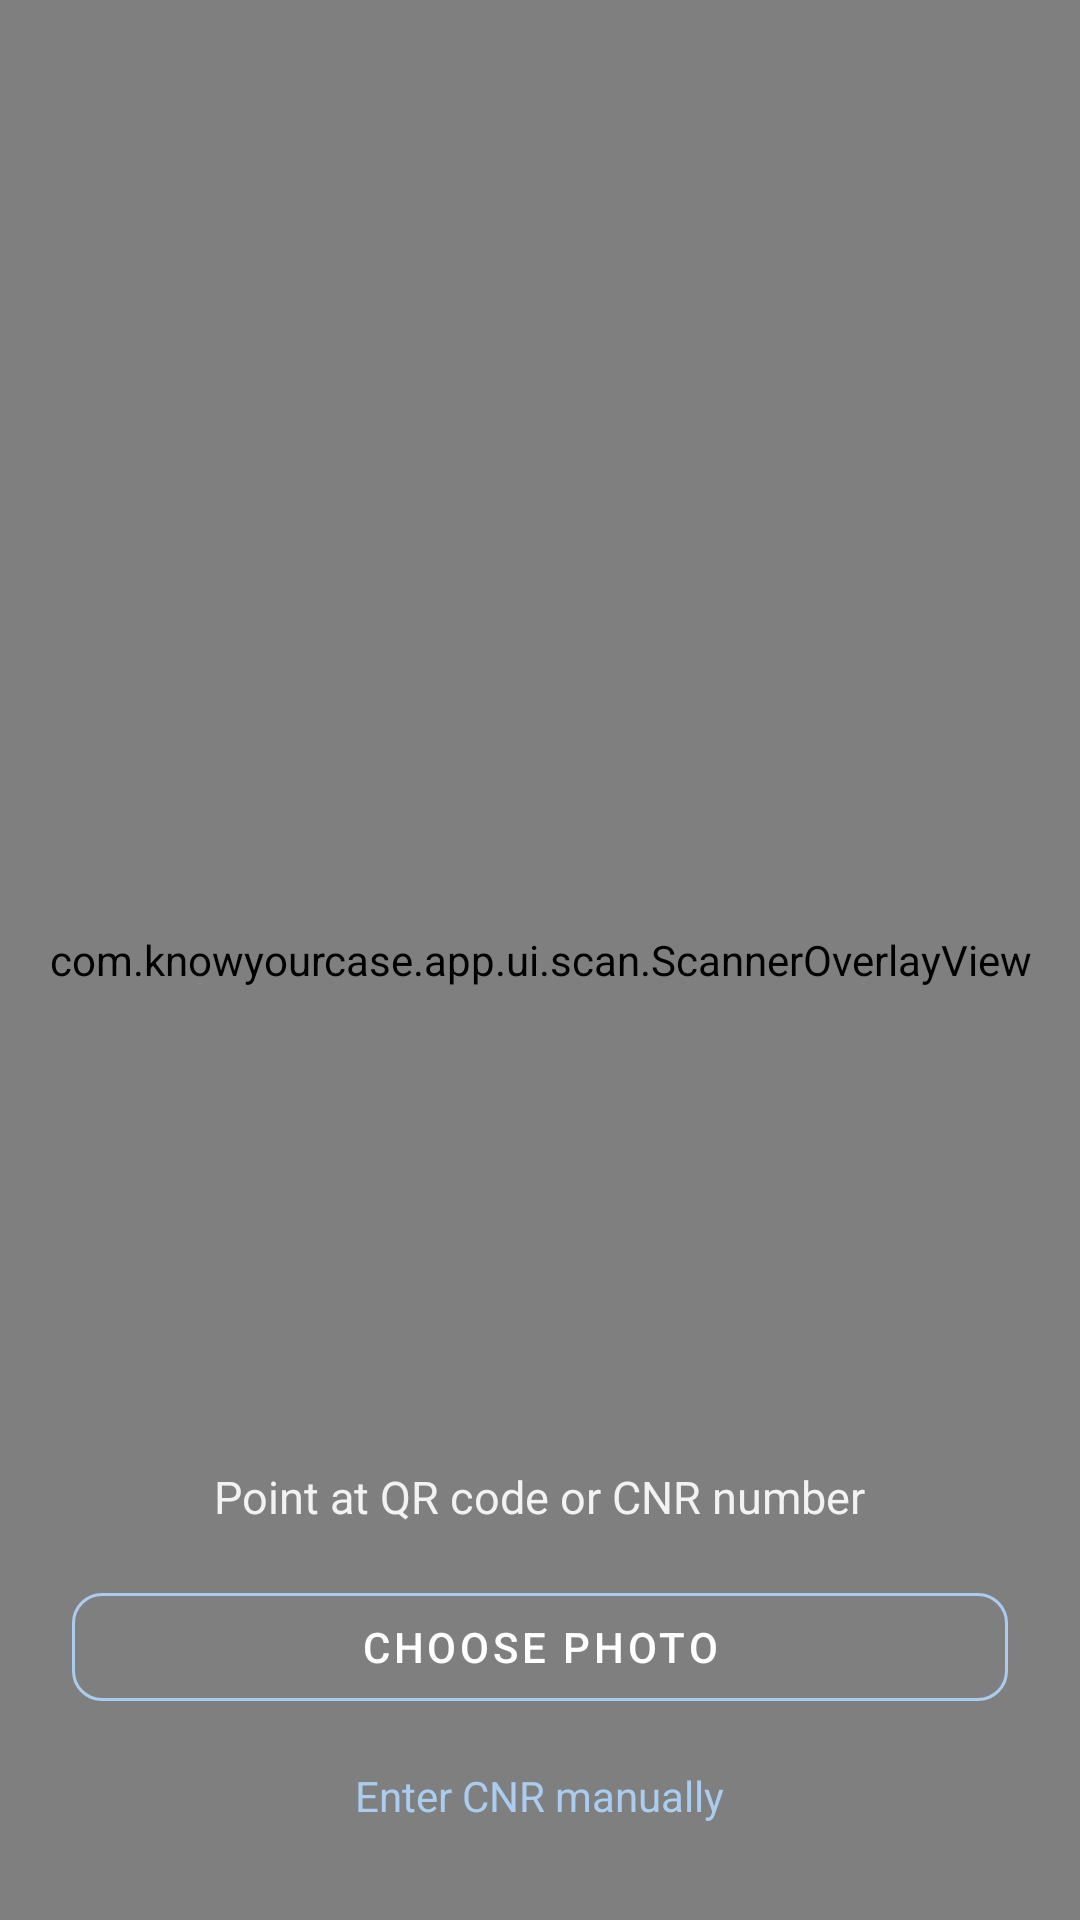

The Android layout XML behind this screen, and the referenced resources:
<!-- AndroidManifest.xml: application theme Theme.KnowYourCase -->
<!-- res/layout/fragment_scanner.xml -->
<?xml version="1.0" encoding="utf-8"?>
<androidx.constraintlayout.widget.ConstraintLayout
    xmlns:android="http://schemas.android.com/apk/res/android"
    xmlns:app="http://schemas.android.com/apk/res-auto"
    android:layout_width="match_parent"
    android:layout_height="match_parent"
    android:background="#000000">

    
    <androidx.camera.view.PreviewView
        android:id="@+id/previewView"
        android:layout_width="match_parent"
        android:layout_height="match_parent"
        app:scaleType="fillCenter" />

    
    <View
        android:layout_width="match_parent"
        android:layout_height="120dp"
        android:background="@drawable/gradient_top"
        app:layout_constraintTop_toTopOf="parent" />

    <View
        android:layout_width="match_parent"
        android:layout_height="160dp"
        android:background="@drawable/gradient_bottom"
        app:layout_constraintBottom_toBottomOf="parent" />

    
    <LinearLayout
        android:id="@+id/topBar"
        android:layout_width="match_parent"
        android:layout_height="wrap_content"
        android:orientation="horizontal"
        android:gravity="center_vertical"
        android:paddingHorizontal="8dp"
        android:paddingTop="12dp"
        android:paddingBottom="12dp"
        app:layout_constraintTop_toTopOf="parent">

         <ImageButton
            android:id="@+id/btnBack"
            android:layout_width="44dp"
            android:layout_height="44dp"
            android:src="@android:drawable/ic_menu_close_clear_cancel"
            android:background="?attr/selectableItemBackgroundBorderless"
            app:tint="@android:color/white"
            android:contentDescription="@string/back" />

        <TextView
            android:layout_width="0dp"
            android:layout_height="wrap_content"
            android:layout_weight="1"
            android:text="@string/scan_document"
            android:textColor="@android:color/white"
            android:textSize="18sp"
            android:fontFamily="sans-serif-medium"
            android:layout_marginStart="8dp" />

        <ImageButton
            android:id="@+id/btnTorch"
            android:layout_width="44dp"
            android:layout_height="44dp"
            android:src="@android:drawable/ic_menu_view"
            android:background="?attr/selectableItemBackgroundBorderless"
            app:tint="@android:color/white"
            android:contentDescription="@string/torch" />

    </LinearLayout>

    
    <com.knowyourcase.app.ui.scan.ScannerOverlayView
        android:id="@+id/scannerOverlay"
        android:layout_width="match_parent"
        android:layout_height="match_parent" />

    
    <LinearLayout
        android:layout_width="match_parent"
        android:layout_height="wrap_content"
        android:orientation="vertical"
        android:gravity="center_horizontal"
        android:padding="24dp"
        app:layout_constraintBottom_toBottomOf="parent">

        <TextView
            android:id="@+id/tvHint"
            android:layout_width="wrap_content"
            android:layout_height="wrap_content"
            android:text="@string/point_at_document"
            android:textColor="@android:color/white"
            android:textSize="15sp"
            android:alpha="0.9" />

        
        <LinearLayout
            android:id="@+id/panelConfirm"
            android:layout_width="match_parent"
            android:layout_height="wrap_content"
            android:orientation="vertical"
            android:background="@drawable/confirm_panel_bg"
            android:padding="16dp"
            android:layout_marginTop="16dp"
            android:visibility="gone">

            <TextView
                android:layout_width="wrap_content"
                android:layout_height="wrap_content"
                android:text="@string/cnr_detected"
                android:textColor="#AACCEE"
                android:textSize="11sp"
                android:letterSpacing="0.1"
                android:fontFamily="sans-serif-medium"
                android:layout_marginBottom="8dp" />

            <com.google.android.material.textfield.TextInputLayout
                android:id="@+id/tilCnr"
                android:layout_width="match_parent"
                android:layout_height="wrap_content"
                style="@style/Widget.MaterialComponents.TextInputLayout.OutlinedBox"
                app:boxStrokeColor="@color/accent"
                app:hintTextColor="@color/accent">

                <com.google.android.material.textfield.TextInputEditText
                    android:id="@+id/etCnr"
                    android:layout_width="match_parent"
                    android:layout_height="wrap_content"
                    android:inputType="textCapCharacters|textNoSuggestions"
                    android:fontFamily="monospace"
                    android:textSize="18sp"
                    android:textColor="@android:color/white"
                    android:textColorHint="#99FFFFFF" />

            </com.google.android.material.textfield.TextInputLayout>

            <com.google.android.material.button.MaterialButton
                android:id="@+id/btnSearch"
                android:layout_width="match_parent"
                android:layout_height="52dp"
                android:layout_marginTop="12dp"
                android:text="@string/search_case"
                android:textSize="15sp"
                app:backgroundTint="@color/accent"
                android:textColor="@android:color/white"
                app:cornerRadius="10dp" />

        </LinearLayout>

        <com.google.android.material.button.MaterialButton
            android:id="@+id/btnGallery"
            style="@style/Widget.MaterialComponents.Button.OutlinedButton"
            android:layout_width="match_parent"
            android:layout_height="48dp"
            android:layout_marginTop="16dp"
            android:text="@string/choose_photo"
            android:textColor="@android:color/white"
            app:strokeColor="#AACCEE"
            app:cornerRadius="10dp" />

        
        <TextView
            android:id="@+id/tvManualEntry"
            android:layout_width="wrap_content"
            android:layout_height="wrap_content"
            android:text="@string/enter_cnr_manually"
            android:textColor="#AACCEE"
            android:textSize="14sp"
            android:paddingTop="16dp"
            android:paddingBottom="8dp"
            android:clickable="true"
            android:focusable="true" />

    </LinearLayout>

</androidx.constraintlayout.widget.ConstraintLayout>
<!-- resources referenced by this layout -->
<resources>
  <color name="accent">#C8932A</color>
  <!-- drawable confirm_panel_bg (drawable) -->
  <?xml version="1.0" encoding="utf-8"?>
  <shape xmlns:android="http://schemas.android.com/apk/res/android"
      android:shape="rectangle">
      <corners android:radius="16dp"/>
      <solid android:color="#CC1A3A5C"/>
  </shape>
  <!-- drawable gradient_bottom (drawable) -->
  <?xml version="1.0" encoding="utf-8"?>
  <shape xmlns:android="http://schemas.android.com/apk/res/android">
      <gradient
          android:startColor="#00000000"
          android:endColor="#EE000000"
          android:angle="270" />
  </shape>
  <string name="back">Back</string>
  <string name="choose_photo">Choose photo</string>
  <string name="cnr_detected">CNR DETECTED — CONFIRM</string>
  <string name="enter_cnr_manually">Enter CNR manually</string>
  <string name="point_at_document">Point at QR code or CNR number</string>
  <string name="scan_document">Scan Document</string>
  <string name="search_case">Search Case</string>
  <string name="torch">Torch</string>
  <style name="Theme.KnowYourCase" parent="Theme.MaterialComponents.DayNight.NoActionBar">
          <item name="colorPrimary">@color/primary</item>
          <item name="colorPrimaryDark">@color/primary_dark</item>
          <item name="colorAccent">@color/accent</item>
          <item name="android:windowBackground">@color/background</item>
          <item name="android:statusBarColor">@color/primary_dark</item>
      </style>
  <color name="primary">#1A3A5C</color>
  <color name="primary_dark">#0F2340</color>
  <color name="background">#F5F7FA</color>
</resources>
